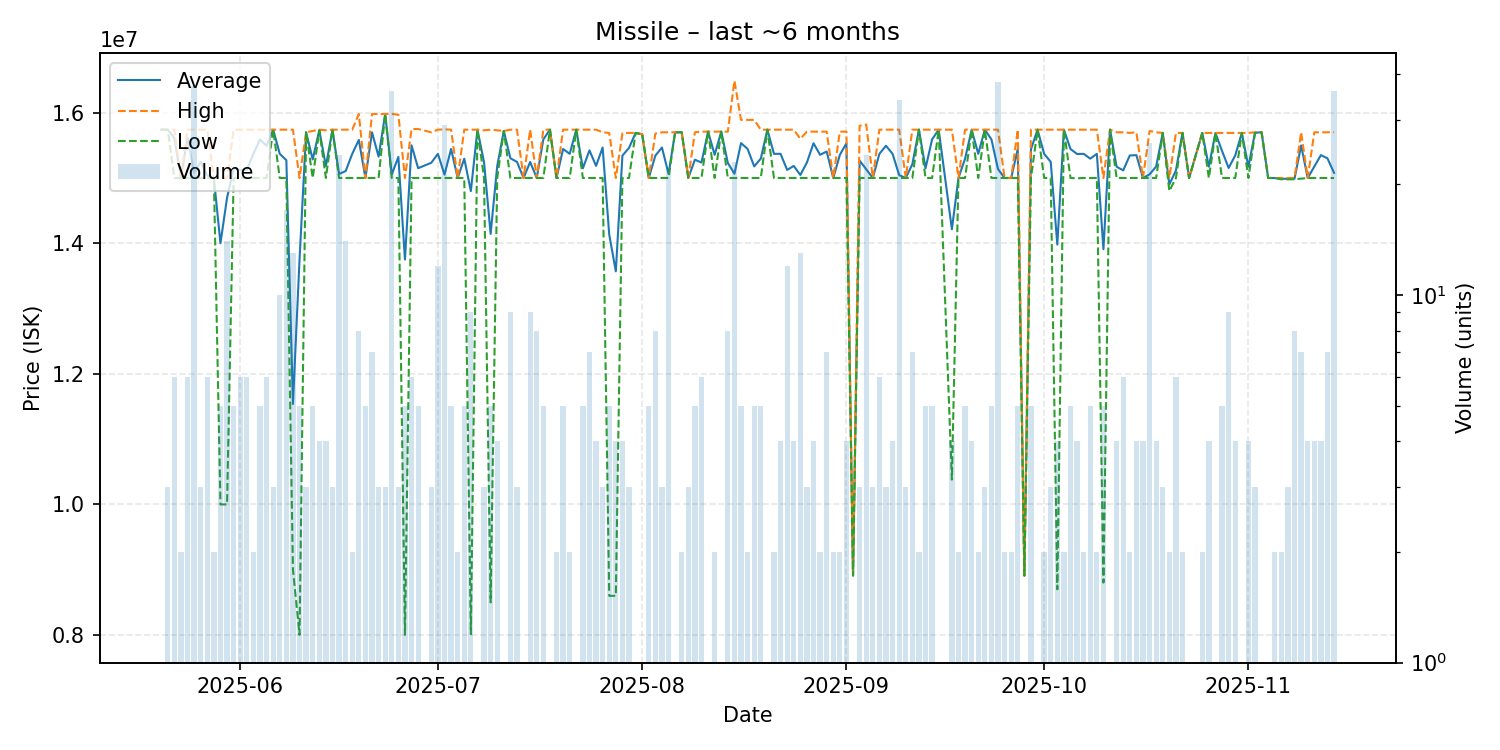

Values plotted in this chart, from the file beside it:
date, average, highest, lowest, order_count, volume
2025-05-20, 15740000, 15740000, 15740000, 1, 1
2025-05-21, 15740000, 15740000, 15740000, 3, 3
2025-05-22, 15615000, 15740000, 15000000, 6, 6
2025-05-23, 15000000, 15000000, 15000000, 2, 2
2025-05-24, 15616667, 15740000, 15000000, 6, 6
2025-05-25, 15080000, 15740000, 15000000, 7, 37
2025-05-26, 15246667, 15740000, 15000000, 3, 3
2025-05-27, 15036667, 15740000, 15000000, 6, 6
2025-05-28, 15000000, 15000000, 15000000, 2, 2
2025-05-29, 14000000, 15000000, 10000000, 5, 5
2025-05-30, 14695714, 15000000, 10000000, 6, 14
2025-05-31, 15148000, 15740000, 15000000, 3, 5
2025-06-01, 15123333, 15740000, 15000000, 6, 6
2025-06-02, 15123333, 15740000, 15000000, 6, 6
2025-06-03, 15370000, 15740000, 15000000, 2, 2
2025-06-04, 15590000, 15740000, 15000000, 5, 5
2025-06-05, 15493333, 15740000, 15000000, 6, 6
2025-06-06, 15740000, 15740000, 15740000, 3, 3
2025-06-07, 15370000, 15740000, 15000000, 9, 10
2025-06-08, 15272353, 15740000, 15000000, 10, 17
2025-06-09, 11537692, 15740000, 9004000, 9, 13
2025-06-10, 13748400, 15000000, 8002000, 5, 5
2025-06-11, 15700000, 15700000, 15700000, 3, 3
2025-06-12, 15284000, 15720000, 15000000, 5, 5
2025-06-13, 15732500, 15740000, 15730000, 4, 4
2025-06-14, 15182500, 15730000, 15000000, 4, 4
2025-06-15, 15740000, 15740000, 15740000, 3, 3
2025-06-16, 15061667, 15740000, 15000000, 5, 24
2025-06-17, 15105714, 15740000, 15000000, 4, 14
2025-06-18, 15370000, 15740000, 15000000, 2, 2
2025-06-19, 15582500, 15980000, 15000000, 8, 8
2025-06-20, 15000000, 15000000, 15000000, 5, 5
2025-06-21, 15700000, 15980000, 15000000, 7, 7
2025-06-22, 15326667, 15980000, 15000000, 3, 3
2025-06-23, 15980000, 15980000, 15980000, 3, 3
2025-06-24, 15054444, 15980000, 15000000, 8, 36
2025-06-25, 15323333, 15970000, 15000000, 3, 3
2025-06-26, 13750400, 15000000, 8002000, 5, 5
2025-06-27, 15500000, 15750000, 15000000, 6, 6
2025-06-28, 15150000, 15750000, 15000000, 5, 5
2025-06-30, 15233333, 15700000, 15000000, 3, 3
2025-07-01, 15370000, 15740000, 15000000, 9, 12
2025-07-02, 15051379, 15745000, 15000000, 4, 29
2025-07-03, 15444000, 15740000, 15000000, 5, 5
2025-07-04, 15000000, 15000000, 15000000, 2, 2
2025-07-05, 15296000, 15740000, 15000000, 5, 5
2025-07-06, 14799222, 15740000, 8013000, 9, 9
2025-07-07, 15740000, 15740000, 15740000, 1, 1
2025-07-08, 15243333, 15730000, 15000000, 3, 3
2025-07-09, 14144000, 15740000, 8500000, 5, 5
2025-07-10, 15182500, 15730000, 15000000, 4, 4
2025-07-11, 15720000, 15720000, 15720000, 1, 1
2025-07-12, 15302222, 15740000, 15000000, 8, 9
2025-07-13, 15246667, 15740000, 15000000, 3, 3
2025-07-14, 15000000, 15000000, 15000000, 1, 1
2025-07-15, 15245556, 15740000, 15000000, 8, 9
2025-07-16, 15000000, 15000000, 15000000, 7, 8
2025-07-17, 15592000, 15740000, 15000000, 5, 5
2025-07-18, 15740000, 15740000, 15740000, 1, 1
2025-07-19, 15000000, 15000000, 15000000, 2, 2
... 116 more rows
